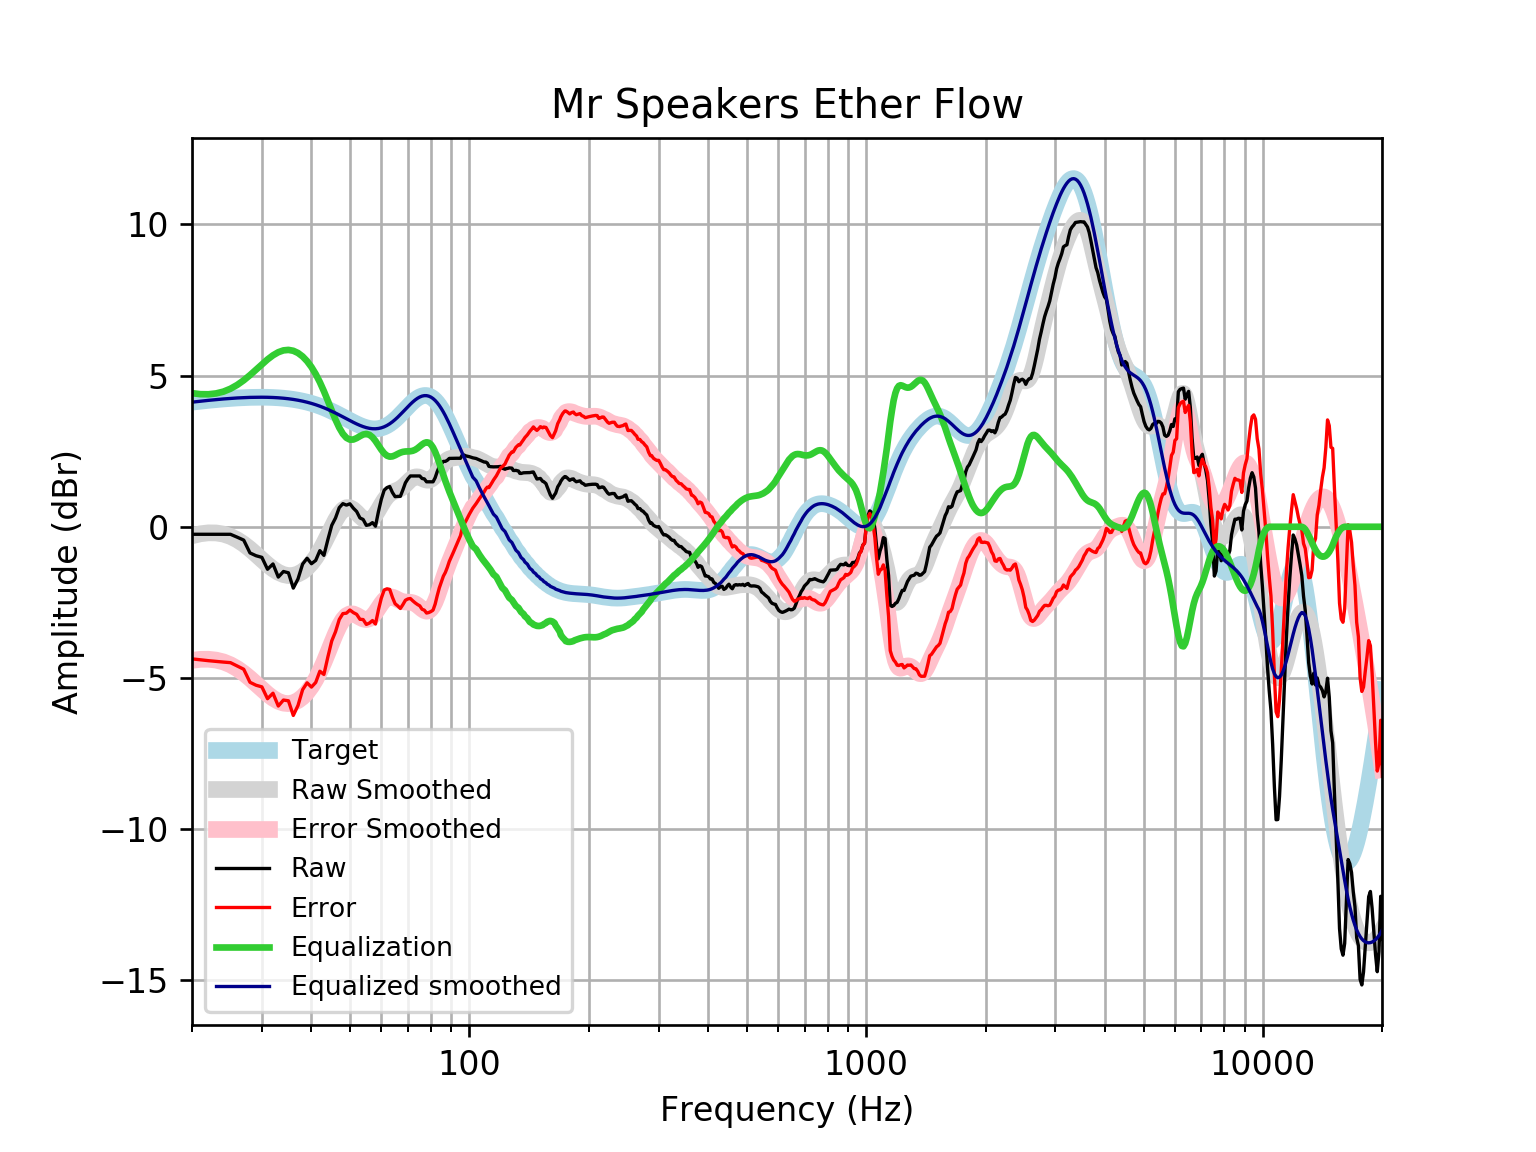

The file beside this chart, header and first rows:
frequency, raw, error, smoothed, error_smoothed, equalization, equalized_raw, equalized_smoothed, target
20, -0.2487, -4.369, -0.2981, -4.419, 4.419, 4.17, 4.121, 4.121
21, -0.2487, -4.401, -0.2323, -4.385, 4.385, 4.136, 4.152, 4.152
22, -0.2487, -4.429, -0.2012, -4.382, 4.382, 4.133, 4.18, 4.18
23, -0.2487, -4.454, -0.2047, -4.41, 4.41, 4.161, 4.205, 4.205
24, -0.2487, -4.475, -0.2427, -4.469, 4.469, 4.221, 4.227, 4.227
25, -0.2496, -4.494, -0.3198, -4.565, 4.565, 4.315, 4.245, 4.245
26, -0.3451, -4.604, -0.4314, -4.691, 4.691, 4.346, 4.259, 4.259
27, -0.4415, -4.712, -0.5727, -4.843, 4.843, 4.402, 4.271, 4.271
28, -0.8658, -5.144, -0.7361, -5.015, 5.015, 4.149, 4.279, 4.278
29, -0.9582, -5.241, -0.9113, -5.194, 5.194, 4.236, 4.283, 4.283
30, -1.012, -5.295, -1.087, -5.371, 5.371, 4.359, 4.284, 4.284
31, -1.406, -5.687, -1.252, -5.533, 5.533, 4.128, 4.281, 4.281
32, -1.23, -5.505, -1.395, -5.67, 5.67, 4.44, 4.275, 4.275
33, -1.664, -5.929, -1.507, -5.772, 5.772, 4.108, 4.265, 4.265
34, -1.48, -5.731, -1.582, -5.833, 5.833, 4.353, 4.251, 4.251
35, -1.522, -5.756, -1.616, -5.849, 5.849, 4.327, 4.233, 4.233
36, -2.029, -6.24, -1.609, -5.82, 5.82, 3.791, 4.211, 4.211
37, -1.725, -5.91, -1.562, -5.747, 5.747, 4.022, 4.185, 4.185
38, -1.234, -5.389, -1.478, -5.632, 5.632, 4.398, 4.154, 4.155
39, -1.042, -5.162, -1.358, -5.477, 5.477, 4.435, 4.119, 4.12
40, -1.222, -5.302, -1.203, -5.283, 5.283, 4.061, 4.079, 4.08
41, -1.113, -5.15, -1.015, -5.05, 5.05, 3.937, 4.035, 4.037
42, -0.7896, -4.778, -0.7942, -4.781, 4.781, 3.992, 3.987, 3.989
43, -0.9467, -4.884, -0.5472, -4.482, 4.482, 3.536, 3.935, 3.937
44, -0.4241, -4.306, -0.2844, -4.164, 4.164, 3.74, 3.88, 3.881
45, 0.0473, -3.776, -0.02175, -3.843, 3.843, 3.89, 3.821, 3.823
46, 0.2911, -3.471, 0.2204, -3.54, 3.54, 3.831, 3.76, 3.762
47, 0.6321, -3.067, 0.4209, -3.277, 3.277, 3.909, 3.698, 3.7
48, 0.7637, -2.873, 0.5616, -3.073, 3.073, 3.837, 3.635, 3.636
49, 0.7155, -2.858, 0.6317, -2.941, 2.941, 3.656, 3.572, 3.574
50, 0.759, -2.753, 0.6307, -2.881, 2.881, 3.64, 3.512, 3.512
51, 0.6155, -2.838, 0.5694, -2.884, 2.884, 3.5, 3.454, 3.454
52, 0.504, -2.896, 0.4686, -2.931, 2.931, 3.435, 3.4, 3.4
53, 0.2913, -3.06, 0.3561, -2.996, 2.996, 3.287, 3.352, 3.351
54, 0.2406, -3.069, 0.2609, -3.05, 3.05, 3.291, 3.311, 3.31
55, 0.04602, -3.23, 0.208, -3.071, 3.071, 3.117, 3.279, 3.276
56, 0.06735, -3.185, 0.2136, -3.042, 3.042, 3.109, 3.255, 3.253
57, 0.137, -3.102, 0.2814, -2.961, 2.961, 3.098, 3.242, 3.239
58, 0.01896, -3.218, 0.4026, -2.838, 2.838, 2.857, 3.24, 3.237
59, 0.4991, -2.747, 0.5582, -2.692, 2.692, 3.191, 3.25, 3.246
60, 0.9074, -2.36, 0.724, -2.548, 2.548, 3.455, 3.272, 3.268
61, 1.21, -2.091, 0.8768, -2.429, 2.429, 3.639, 3.305, 3.301
62, 1.294, -2.052, 1, -2.35, 2.35, 3.644, 3.35, 3.346
63, 1.33, -2.072, 1.088, -2.318, 2.318, 3.648, 3.406, 3.402
64, 1.132, -2.336, 1.144, -2.327, 2.327, 3.459, 3.471, 3.468
65, 0.995, -2.547, 1.181, -2.363, 2.363, 3.358, 3.545, 3.542
66, 1.005, -2.617, 1.215, -2.409, 2.409, 3.414, 3.625, 3.622
67, 1.005, -2.703, 1.259, -2.45, 2.45, 3.455, 3.709, 3.707
68, 1.221, -2.575, 1.319, -2.477, 2.477, 3.698, 3.796, 3.796
69, 1.453, -2.431, 1.395, -2.489, 2.489, 3.943, 3.884, 3.884
70, 1.583, -2.387, 1.477, -2.493, 2.493, 4.076, 3.97, 3.97
71, 1.68, -2.373, 1.554, -2.497, 2.497, 4.177, 4.051, 4.053
72, 1.68, -2.448, 1.613, -2.513, 2.513, 4.192, 4.126, 4.128
73, 1.68, -2.515, 1.647, -2.545, 2.545, 4.225, 4.192, 4.195
74, 1.68, -2.572, 1.652, -2.595, 2.595, 4.275, 4.248, 4.251
75, 1.68, -2.616, 1.634, -2.657, 2.657, 4.337, 4.291, 4.295
76, 1.596, -2.73, 1.601, -2.72, 2.72, 4.316, 4.321, 4.325
77, 1.583, -2.757, 1.566, -2.77, 2.77, 4.354, 4.336, 4.341
78, 1.487, -2.854, 1.542, -2.794, 2.794, 4.281, 4.336, 4.34
79, 1.487, -2.837, 1.54, -2.78, 2.78, 4.267, 4.32, 4.324
... 553 more rows
